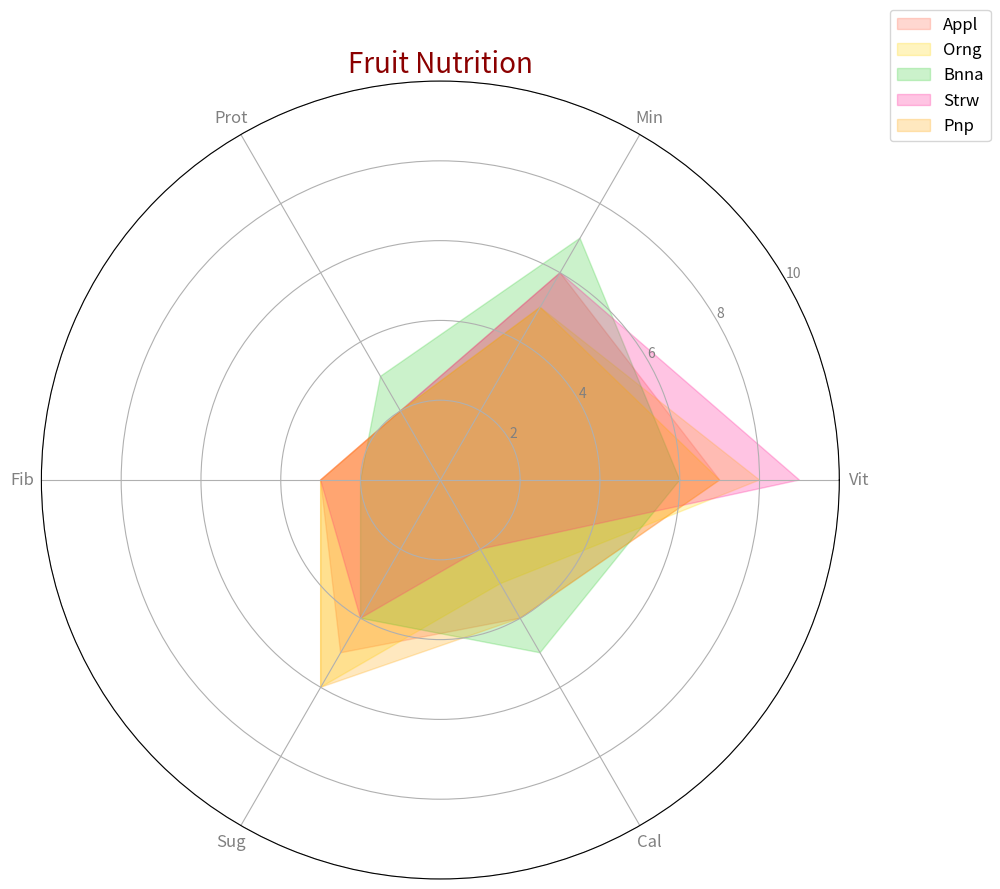

Generate this figure with matplotlib:
import numpy as np
import matplotlib.pyplot as plt
from math import pi

# Define categories
categories = ['Vit', 'Min', 'Prot', 'Fib', 'Sug', 'Cal']
num_vars = len(categories)

# Nutritional scores for each fruit (max score: 10)
fruit_scores = {
    'Appl': [7, 6, 2, 3, 5, 4],
    'Orng': [8, 5, 2, 3, 6, 3],
    'Bnna': [6, 7, 3, 2, 4, 5],
    'Strw': [9, 6, 2, 3, 4, 2],
    'Pnp': [7, 5, 2, 3, 6, 4]
}

# Create a radar chart
fig, ax = plt.subplots(figsize=(10, 10), subplot_kw=dict(polar=True))

# Compute angle for each category
angles = np.linspace(0, 2 * pi, num_vars, endpoint=False).tolist()
angles += angles[:1]  # Complete the loop

# Add data to the plot
colors = ['#FF6347', '#FFD700', '#32CD32', '#FF1493', '#FFA500']
for idx, (fruit, scores) in enumerate(fruit_scores.items()):
    scores += scores[:1]  # Close the loop
    ax.fill(angles, scores, alpha=0.25, color=colors[idx], label=fruit)

# Add labels and title
plt.xticks(angles[:-1], categories, color='grey', size=12)
ax.set_rlabel_position(30)
plt.yticks([2, 4, 6, 8, 10], ["2", "4", "6", "8", "10"], color="grey", size=10)
plt.ylim(0, 10)

# Add a legend and title
plt.legend(loc='upper right', bbox_to_anchor=(1.2, 1.1), fontsize=12)
plt.title('Fruit Nutrition', size=20, color='darkred', ha='center')

# Automatically adjust layout to prevent overlap
plt.tight_layout()

# Display the plot
plt.show()
